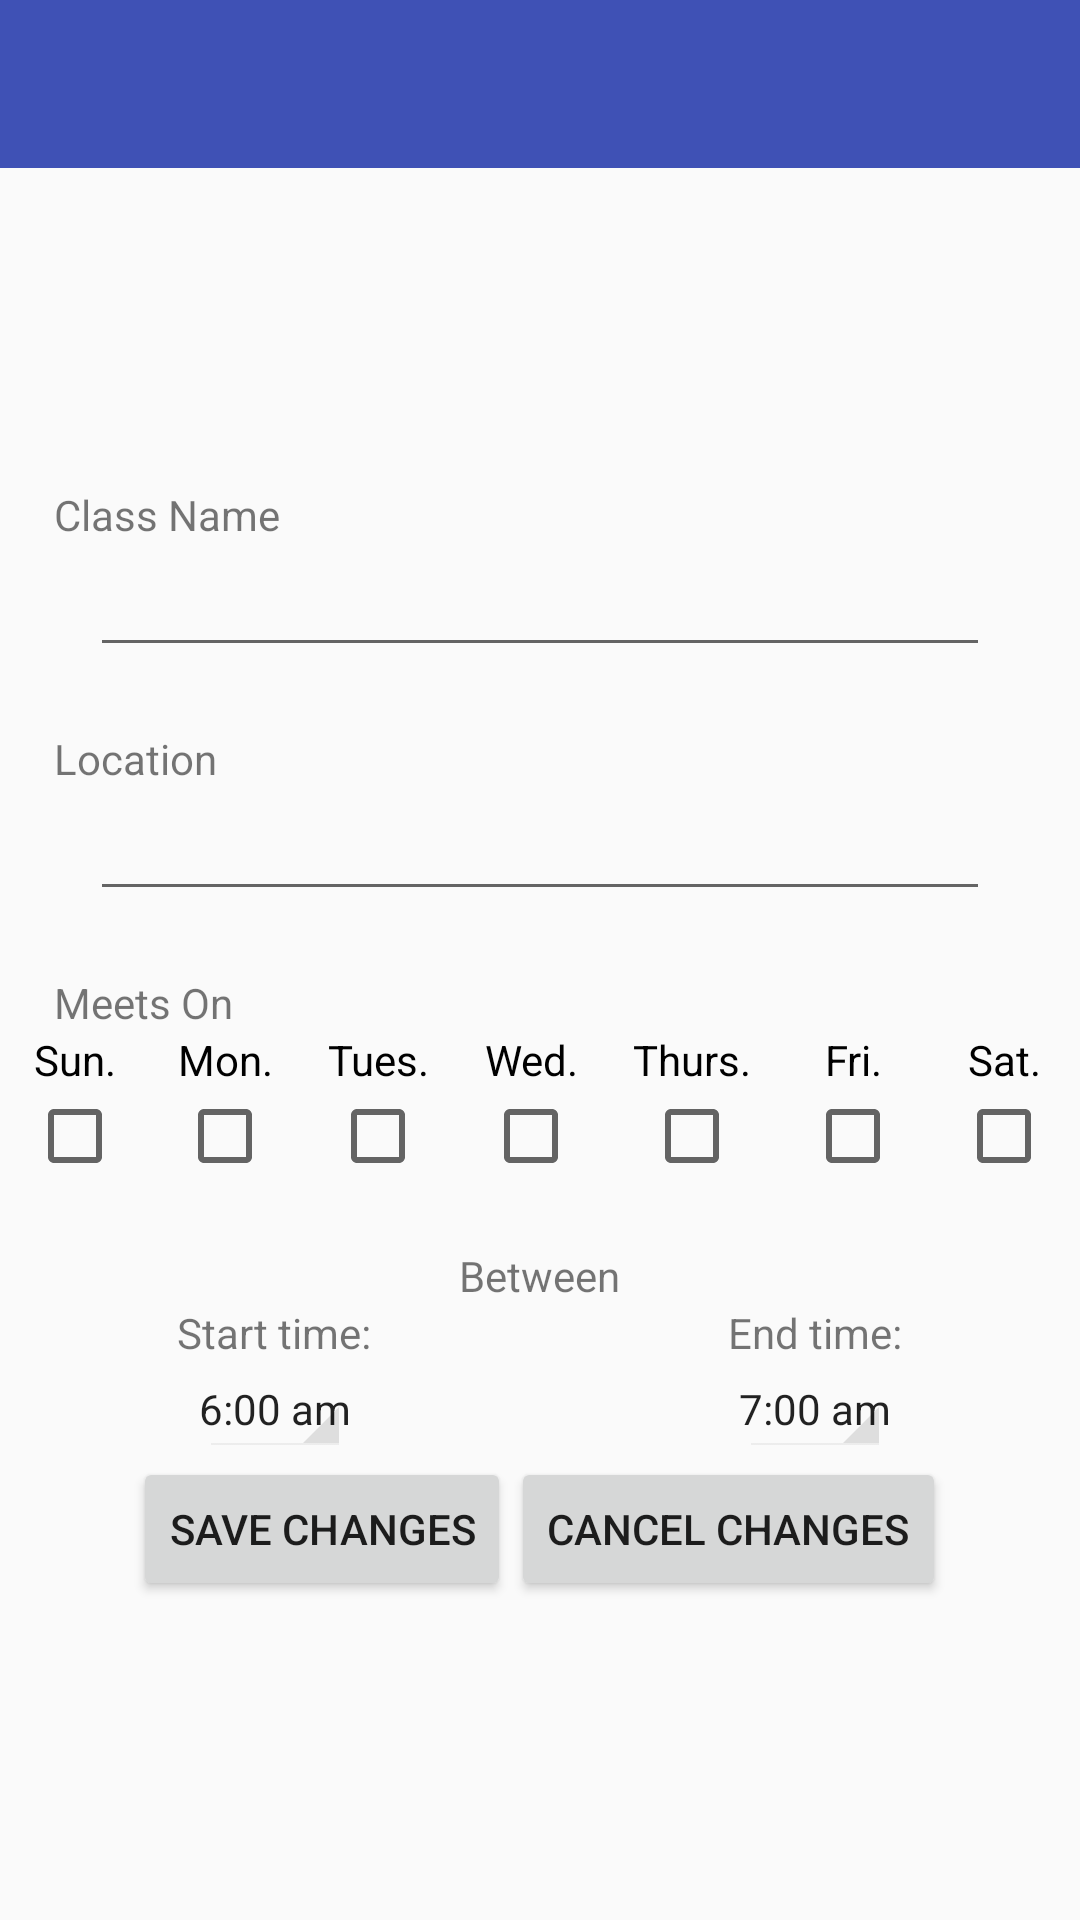

Layout XML and referenced resources for this Android screen:
<!-- AndroidManifest.xml: application theme AppTheme -->
<!-- res/layout/activity_edit_class.xml -->
<?xml version="1.0" encoding="utf-8"?>
<LinearLayout
    xmlns:android="http://schemas.android.com/apk/res/android"
    xmlns:tools="http://schemas.android.com/tools"
    android:layout_width="match_parent"
    android:layout_height="match_parent"
    android:gravity="center"
    android:orientation="vertical"
    tools:context="com.applegrocer.scheduler.EditClassActivity">

    <android.support.v7.widget.Toolbar
        xmlns:android="http://schemas.android.com/apk/res/android"
        android:id="@+id/add_classes_toolbar"
        android:layout_width="match_parent"
        android:layout_height="?attr/actionBarSize"
        android:background="@color/colorPrimary"
        android:theme="@style/AppTheme.AppBarOverlay"
    />

    <LinearLayout
        android:layout_width="match_parent"
        android:layout_height="match_parent"
        android:orientation="vertical"
        android:gravity="center">

        <TextView
            android:layout_width="wrap_content"
            android:layout_height="wrap_content"
            android:text="@string/classNameLabel"
            android:layout_marginLeft="18dp"
            android:layout_gravity="left"
            />

        <EditText
            android:id="@+id/editClassName"
            android:layout_width="match_parent"
            android:layout_height="wrap_content"
            android:layout_marginLeft="30dp"
            android:layout_marginRight="30dp"
            />

        <TextView
            android:layout_width="wrap_content"
            android:layout_height="wrap_content"
            android:text="@string/classLocationLabel"
            android:layout_marginLeft="18dp"
            android:layout_marginTop="21dp"
            android:layout_gravity="left"
            />

        <EditText
            android:id="@+id/editClassLocation"
            android:layout_width="match_parent"
            android:layout_height="wrap_content"
            android:layout_marginLeft="30dp"
            android:layout_marginRight="30dp"
            />

        <TextView
            android:layout_width="wrap_content"
            android:layout_height="wrap_content"
            android:text="@string/meetDaysLabel"
            android:layout_marginTop="21dp"
            android:layout_marginLeft="18dp"
            android:layout_gravity="left"
            />
        <LinearLayout
            android:layout_width="match_parent"
            android:layout_height="wrap_content"
            android:orientation="horizontal">

            <CheckBox
                android:id="@+id/sunEditCheck"
                android:layout_width="wrap_content"
                android:layout_height="wrap_content"
                android:gravity="center"
                android:layout_weight="1"
                android:text="@string/sunday"
                android:button="@null"
                android:drawableBottom="?android:attr/listChoiceIndicatorMultiple"
                />

            <CheckBox
                android:id="@+id/monEditCheck"
                android:layout_width="wrap_content"
                android:layout_height="wrap_content"
                android:gravity="center"
                android:layout_weight="1"
                android:text="@string/monday"
                android:button="@null"
                android:drawableBottom="?android:attr/listChoiceIndicatorMultiple"
                />

            <CheckBox
                android:id="@+id/tuesEditCheck"
                android:layout_width="wrap_content"
                android:layout_height="wrap_content"
                android:gravity="center"
                android:layout_weight="1"
                android:text="@string/tuesday"
                android:button="@null"
                android:drawableBottom="?android:attr/listChoiceIndicatorMultiple"
                />

            <CheckBox
                android:id="@+id/wedEditCheck"
                android:layout_width="wrap_content"
                android:layout_height="wrap_content"
                android:gravity="center"
                android:layout_weight="1"
                android:text="@string/wednesday"
                android:button="@null"
                android:drawableBottom="?android:attr/listChoiceIndicatorMultiple"
                />

            <CheckBox
                android:id="@+id/thursEditCheck"
                android:layout_width="wrap_content"
                android:layout_height="wrap_content"
                android:gravity="center"
                android:layout_weight="1"
                android:text="@string/thursday"
                android:button="@null"
                android:drawableBottom="?android:attr/listChoiceIndicatorMultiple"
                />

            <CheckBox
                android:id="@+id/friEditCheck"
                android:layout_width="wrap_content"
                android:layout_height="wrap_content"
                android:gravity="center"
                android:layout_weight="1"
                android:text="@string/friday"
                android:button="@null"
                android:drawableBottom="?android:attr/listChoiceIndicatorMultiple"
                />

            <CheckBox
                android:id="@+id/satEditCheck"
                android:layout_width="wrap_content"
                android:layout_height="wrap_content"
                android:gravity="center"
                android:layout_weight="1"
                android:text="@string/saturday"
                android:button="@null"
                android:drawableBottom="?android:attr/listChoiceIndicatorMultiple"
                />
        </LinearLayout>

        <TextView
            android:layout_width="wrap_content"
            android:layout_height="wrap_content"
            android:text="@string/timeLabel"
            android:layout_marginTop="21dp"
            android:layout_gravity="center"
            />

        <LinearLayout
            android:layout_width="match_parent"
            android:layout_height="wrap_content"
            android:orientation="horizontal"
            android:gravity="center">

            <LinearLayout
                android:layout_width="wrap_content"
                android:layout_height="wrap_content"
                android:orientation="vertical"
                android:gravity="center"
                android:layout_weight="1">

                <TextView
                    android:layout_width="wrap_content"
                    android:layout_height="wrap_content"
                    android:text="@string/classStart"
                    />

                <TextView
                    android:id="@+id/editStartTime"
                    android:layout_width="wrap_content"
                    android:layout_height="wrap_content"
                    android:text="@string/startTime"
                    android:clickable="true"
                    style="@android:style/Widget.Holo.Spinner"
                    />
            </LinearLayout>

            <LinearLayout
                android:layout_width="wrap_content"
                android:layout_height="wrap_content"
                android:orientation="vertical"
                android:gravity="center"
                android:layout_weight="1">

                <TextView
                    android:layout_width="wrap_content"
                    android:layout_height="wrap_content"
                    android:text="@string/classEnd"
                    />

                <TextView
                    android:id="@+id/editEndTime"
                    android:layout_width="wrap_content"
                    android:layout_height="wrap_content"
                    android:text="@string/endTime"
                    android:clickable="true"
                    style="@android:style/Widget.Holo.Spinner"
                    />
            </LinearLayout>

        </LinearLayout>

        <LinearLayout
            android:layout_width="match_parent"
            android:layout_height="wrap_content"
            android:orientation="horizontal"
            android:gravity="center">

            <Button
                android:id="@+id/saveChangesButton"
                android:layout_width="wrap_content"
                android:layout_height="wrap_content"
                android:text="@string/saveChanges"
                />

            <Button
                android:id="@+id/cancelChangesButton"
                android:layout_width="wrap_content"
                android:layout_height="wrap_content"
                android:text="@string/cancelChanges"
                />
        </LinearLayout>
    </LinearLayout>

</LinearLayout>
<!-- resources referenced by this layout -->
<resources>
  <color name="colorPrimary">#3F51B5</color>
  <string name="cancelChanges">Cancel Changes</string>
  <string name="classEnd">End time:</string>
  <string name="classLocationLabel">Location</string>
  <string name="classNameLabel">Class Name</string>
  <string name="classStart">Start time:</string>
  <string name="endTime">7:00 am</string>
  <string name="friday">Fri.</string>
  <string name="meetDaysLabel">Meets On</string>
  <string name="monday">Mon.</string>
  <string name="saturday">Sat.</string>
  <string name="saveChanges">Save Changes</string>
  <string name="startTime">6:00 am</string>
  <string name="sunday">Sun.</string>
  <string name="thursday">Thurs.</string>
  <string name="timeLabel">Between</string>
  <string name="tuesday">Tues.</string>
  <string name="wednesday">Wed.</string>
  <style name="AppTheme.AppBarOverlay" parent="ThemeOverlay.AppCompat.Dark" />
  <style name="AppTheme" parent="Theme.AppCompat.Light.NoActionBar">
          
          <item name="colorPrimary">@color/colorPrimary</item>
          <item name="colorPrimaryDark">@color/colorPrimaryDark</item>
          <item name="colorAccent">@color/colorAccent</item>
      </style>
  <color name="colorPrimaryDark">#303F9F</color>
  <color name="colorAccent">#008000</color>
</resources>
